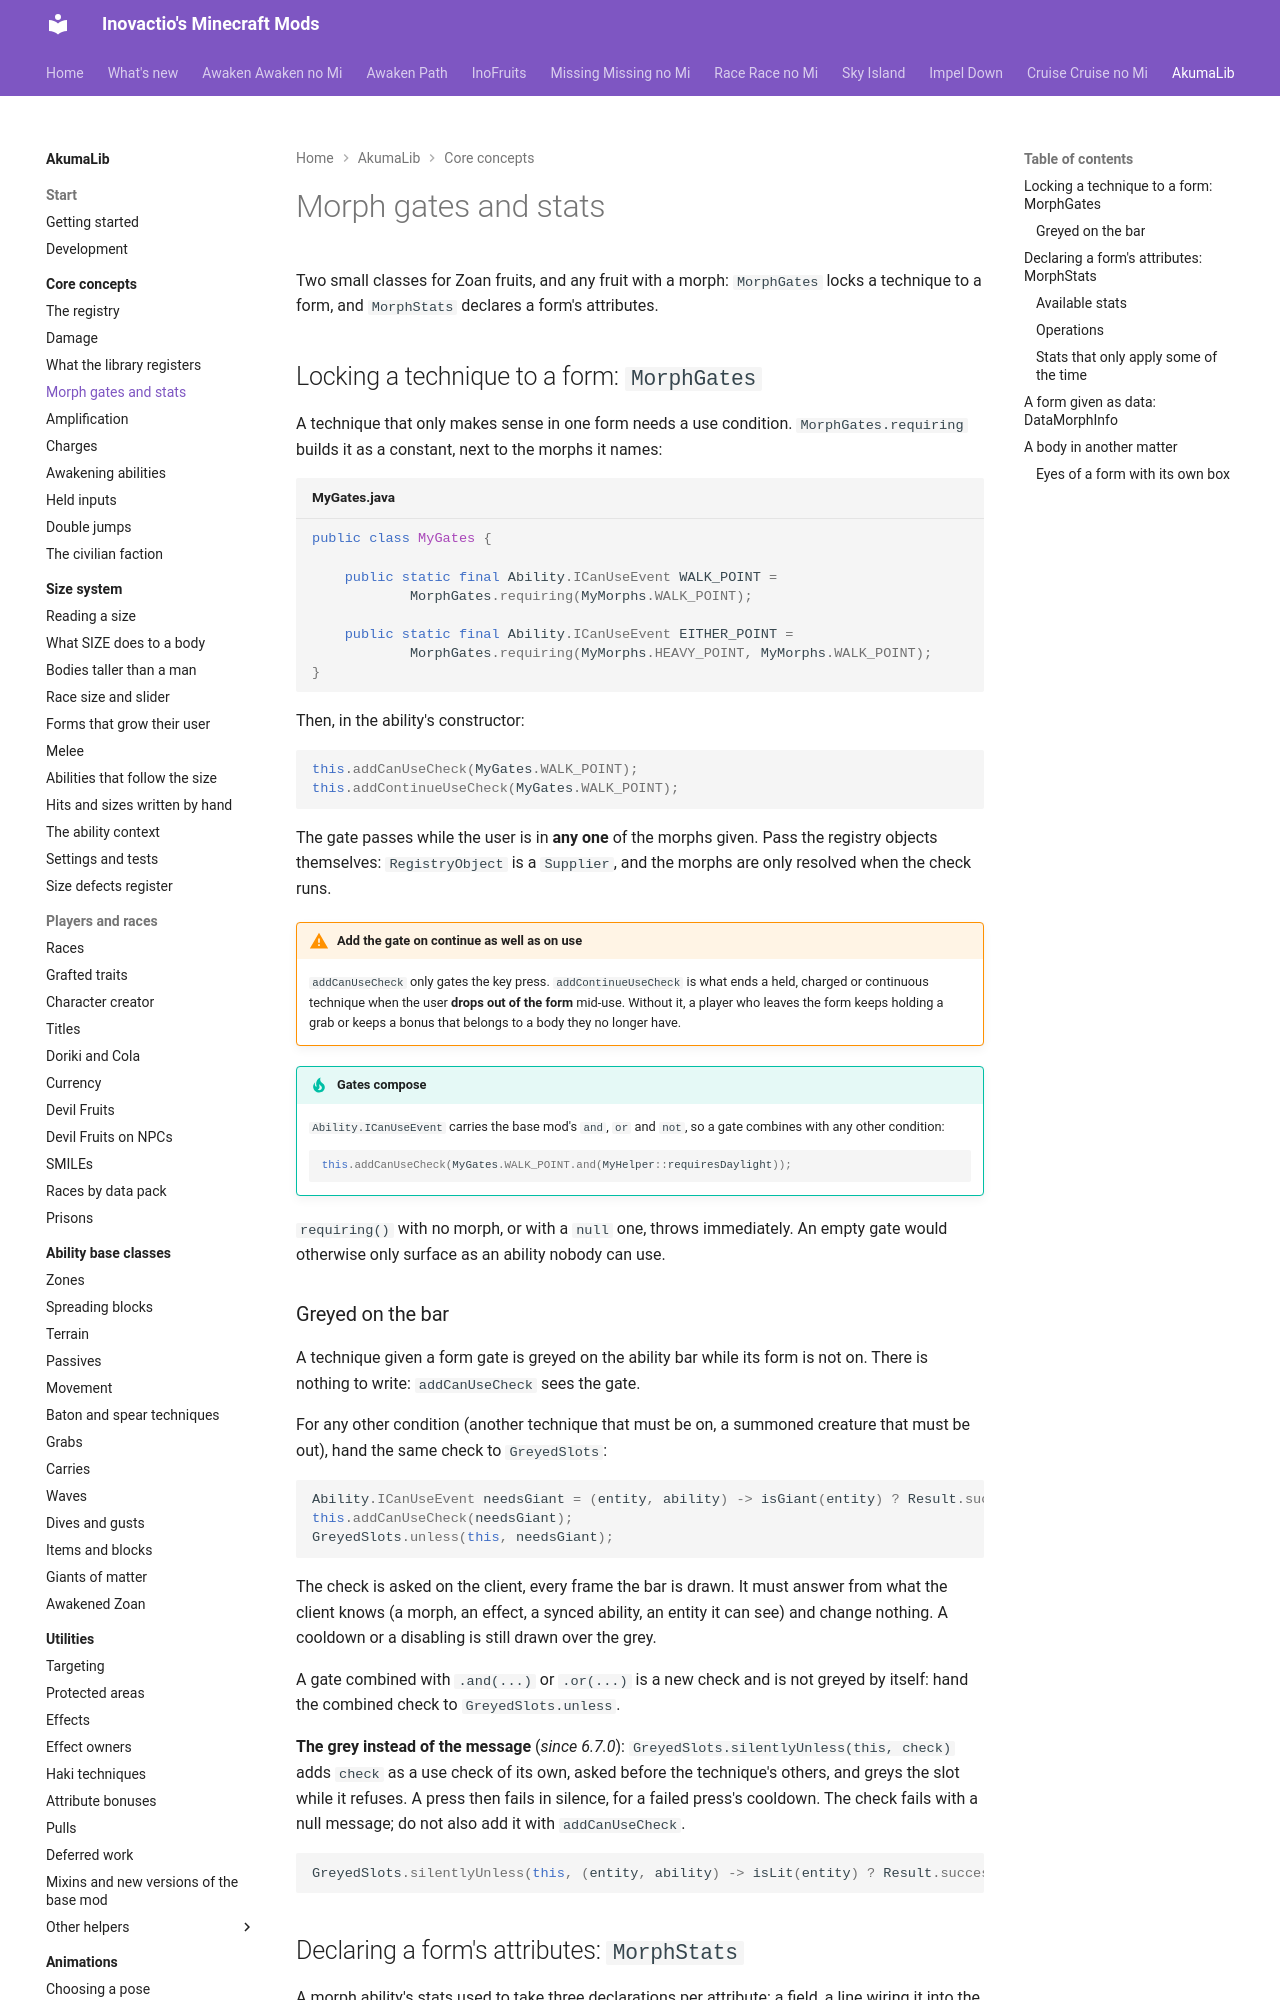

repository: Inovactio/inovactio.github.io · page: akumalib/core-concepts/morph-gates-and-stats/index.html · generator: mkdocs

# Morph gates and stats

Two small classes for Zoan fruits, and any fruit with a morph: `MorphGates` locks a technique to a form, and `MorphStats` declares a form's attributes.

## Locking a technique to a form: `MorphGates`

A technique that only makes sense in one form needs a use condition. `MorphGates.requiring` builds it as a constant, next to the morphs it names:

```java title="MyGates.java"
public class MyGates {

    public static final Ability.ICanUseEvent WALK_POINT =
            MorphGates.requiring(MyMorphs.WALK_POINT);

    public static final Ability.ICanUseEvent EITHER_POINT =
            MorphGates.requiring(MyMorphs.HEAVY_POINT, MyMorphs.WALK_POINT);
}
```

Then, in the ability's constructor:

```java
this.addCanUseCheck(MyGates.WALK_POINT);
this.addContinueUseCheck(MyGates.WALK_POINT);
```

The gate passes while the user is in **any one** of the morphs given. Pass the registry objects themselves: `RegistryObject` is a `Supplier`, and the morphs are only resolved when the check runs.

!!! warning "Add the gate on continue as well as on use"
    `addCanUseCheck` only gates the key press. `addContinueUseCheck` is what ends a held, charged or continuous technique when the user **drops out of the form** mid-use. Without it, a player who leaves the form keeps holding a grab or keeps a bonus that belongs to a body they no longer have.

!!! tip "Gates compose"
    `Ability.ICanUseEvent` carries the base mod's `and`, `or` and `not`, so a gate combines with any other condition:

    ```java
    this.addCanUseCheck(MyGates.WALK_POINT.and(MyHelper::requiresDaylight));
    ```

`requiring()` with no morph, or with a `null` one, throws immediately. An empty gate would otherwise only surface as an ability nobody can use.

### Greyed on the bar

A technique given a form gate is greyed on the ability bar while its form is not on. There is nothing to write: `addCanUseCheck` sees the gate.

For any other condition (another technique that must be on, a summoned creature that must be out), hand the same check to `GreyedSlots`:

```java
Ability.ICanUseEvent needsGiant = (entity, ability) -> isGiant(entity) ? Result.success() : Result.fail(MESSAGE);
this.addCanUseCheck(needsGiant);
GreyedSlots.unless(this, needsGiant);
```

The check is asked on the client, every frame the bar is drawn. It must answer from what the client knows (a morph, an effect, a synced ability, an entity it can see) and change nothing. A cooldown or a disabling is still drawn over the grey.

A gate combined with `.and(...)` or `.or(...)` is a new check and is not greyed by itself: hand the combined check to `GreyedSlots.unless`.

**The grey instead of the message** (*since 6.7.0*): `GreyedSlots.silentlyUnless(this, check)` adds `check` as a use check of its own, asked before the technique's others, and greys the slot while it refuses. A press then fails in silence, for a failed press's cooldown. The check fails with a null message; do not also add it with `addCanUseCheck`.

```java
GreyedSlots.silentlyUnless(this, (entity, ability) -> isLit(entity) ? Result.success() : Result.fail(null));
```
